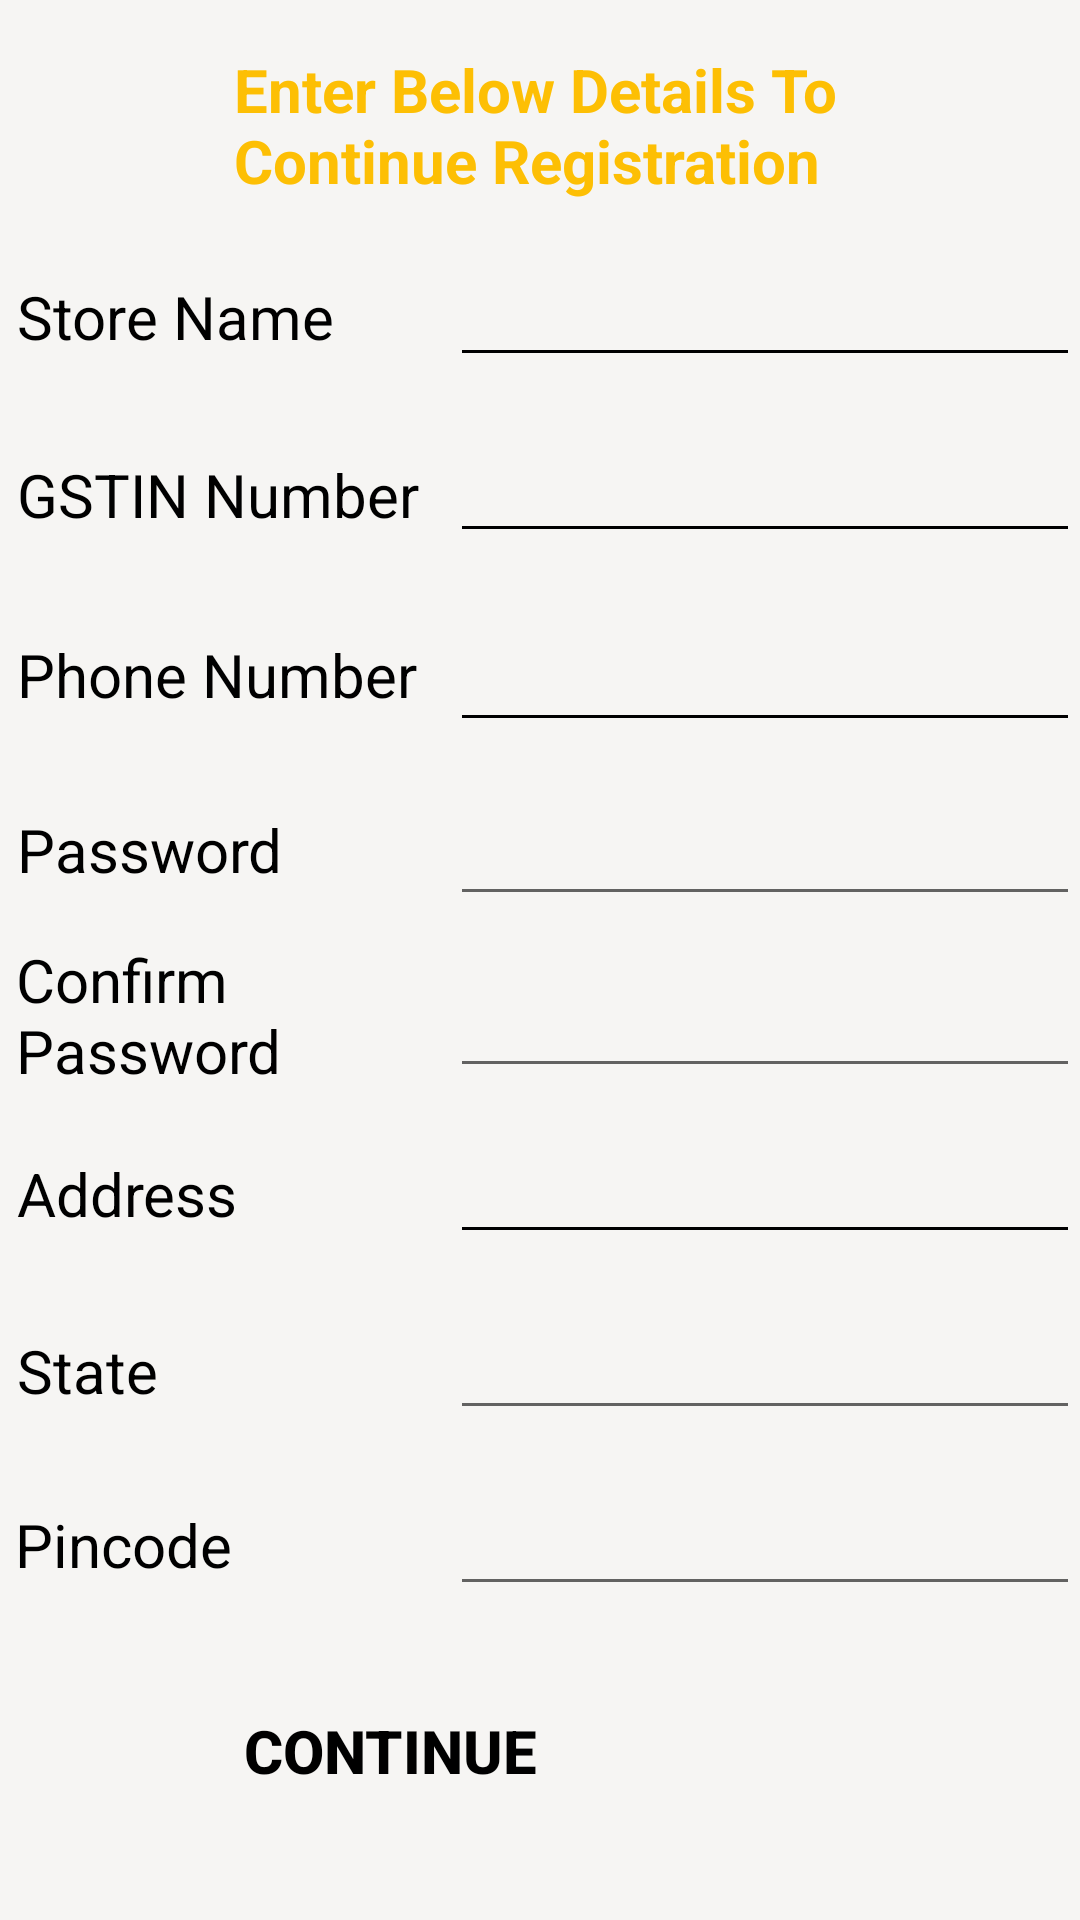

This screen was rendered from an Android layout file. Write that file and the resources it references.
<!-- AndroidManifest.xml: application theme Theme.Eudhyog -->
<!-- res/layout/selling_details.xml -->
<?xml version="1.0" encoding="utf-8"?>
<androidx.constraintlayout.widget.ConstraintLayout xmlns:android="http://schemas.android.com/apk/res/android"
    xmlns:app="http://schemas.android.com/apk/res-auto"
    xmlns:tools="http://schemas.android.com/tools"
    android:layout_width="match_parent"
    android:layout_height="match_parent"
    tools:context=".SellingDetails"
    android:background="#F6F5F3">


    <TextView
        android:id="@+id/textView5"
        android:layout_width="236dp"
        android:layout_height="64dp"
        android:padding="3dp"
        android:text="@string/details"
        android:textColor="#FDBF04"
        android:textSize="20sp"
        android:textStyle="bold"
        app:layout_constraintBottom_toBottomOf="parent"
        app:layout_constraintEnd_toEndOf="parent"
        app:layout_constraintHorizontal_bias="0.605"
        app:layout_constraintStart_toStartOf="parent"
        app:layout_constraintTop_toTopOf="parent"
        app:layout_constraintVertical_bias="0.023">

    </TextView>

    <TextView
        android:id="@+id/Username"
        android:layout_width="wrap_content"
        android:layout_height="wrap_content"
        android:text="@string/store_name"
        android:textColor="@color/black"
        android:textSize="20sp"
        app:layout_constraintBottom_toBottomOf="parent"
        app:layout_constraintEnd_toEndOf="parent"
        app:layout_constraintHorizontal_bias="0.022"
        app:layout_constraintStart_toStartOf="parent"
        app:layout_constraintTop_toTopOf="parent"
        app:layout_constraintVertical_bias="0.15" />

    <EditText
        android:id="@+id/s_storename"
        android:layout_width="wrap_content"
        android:layout_height="wrap_content"
        android:autofillHints=""
        android:backgroundTint="@color/black"
        android:ems="10"
        android:inputType="textPersonName"
        android:textColor="@color/black"
        app:layout_constraintBottom_toBottomOf="parent"
        app:layout_constraintEnd_toEndOf="parent"
        app:layout_constraintHorizontal_bias="1.0"
        app:layout_constraintStart_toStartOf="parent"
        app:layout_constraintTop_toTopOf="parent"
        app:layout_constraintVertical_bias="0.141"
        tools:ignore="LabelFor" />

    <TextView
        android:id="@+id/textView2"
        android:layout_width="wrap_content"
        android:layout_height="wrap_content"
        android:text="@string/phone_number"
        android:textColor="@color/black"
        android:textSize="20sp"
        app:layout_constraintBottom_toBottomOf="parent"
        app:layout_constraintEnd_toEndOf="parent"
        app:layout_constraintHorizontal_bias="0.025"
        app:layout_constraintStart_toStartOf="parent"
        app:layout_constraintTop_toTopOf="parent"
        app:layout_constraintVertical_bias="0.345" />

    <EditText
        android:id="@+id/s_phone"
        android:layout_width="wrap_content"
        android:layout_height="wrap_content"
        android:backgroundTint="@color/black"
        android:ems="10"
        android:inputType="phone"
        android:maxLength="10"
        android:textColor="@color/black"
        app:layout_constraintBottom_toBottomOf="parent"
        app:layout_constraintEnd_toEndOf="parent"
        app:layout_constraintHorizontal_bias="1.0"
        app:layout_constraintStart_toStartOf="parent"
        app:layout_constraintTop_toTopOf="parent"
        app:layout_constraintVertical_bias="0.344"
        tools:ignore="Autofill,LabelFor" />

    <TextView
        android:id="@+id/textView4"
        android:layout_width="wrap_content"
        android:layout_height="wrap_content"
        android:text="@string/address"
        android:textColor="@color/black"
        android:textSize="20sp"
        app:layout_constraintBottom_toBottomOf="parent"
        app:layout_constraintEnd_toEndOf="parent"
        app:layout_constraintHorizontal_bias="0.02"
        app:layout_constraintStart_toStartOf="parent"
        app:layout_constraintTop_toTopOf="parent"
        app:layout_constraintVertical_bias="0.627" />

    <EditText
        android:id="@+id/s_add"
        android:layout_width="wrap_content"
        android:layout_height="wrap_content"
        android:backgroundTint="@color/black"
        android:ems="10"
        android:inputType="textPostalAddress"
        android:textColor="@color/black"
        app:layout_constraintBottom_toBottomOf="parent"
        app:layout_constraintEnd_toEndOf="parent"
        app:layout_constraintHorizontal_bias="1.0"
        app:layout_constraintStart_toStartOf="parent"
        app:layout_constraintTop_toTopOf="parent"
        app:layout_constraintVertical_bias="0.629"
        tools:ignore="Autofill,LabelFor" />

    <TextView
        android:id="@+id/textView"
        android:layout_width="wrap_content"
        android:layout_height="wrap_content"
        android:text="GSTIN Number"
        android:textColor="@color/black"
        android:textSize="20sp"
        app:layout_constraintBottom_toBottomOf="parent"
        app:layout_constraintEnd_toEndOf="parent"
        app:layout_constraintHorizontal_bias="0.025"
        app:layout_constraintStart_toStartOf="parent"
        app:layout_constraintTop_toTopOf="parent"
        app:layout_constraintVertical_bias="0.247" />

    <EditText
        android:id="@+id/gstin_no"
        android:layout_width="wrap_content"
        android:layout_height="wrap_content"
        android:backgroundTint="@color/black"
        android:ems="10"
        android:inputType="text"
        android:maxLength="15"
        android:textColor="@color/black"
        app:layout_constraintBottom_toBottomOf="parent"
        app:layout_constraintEnd_toEndOf="parent"
        app:layout_constraintHorizontal_bias="1.0"
        app:layout_constraintStart_toStartOf="parent"
        app:layout_constraintTop_toTopOf="parent"
        app:layout_constraintVertical_bias="0.239"
        tools:ignore="Autofill,LabelFor" />

    <androidx.appcompat.widget.AppCompatButton
        android:id="@+id/con"
        android:layout_width="260dp"
        android:layout_height="50dp"
        android:layout_marginBottom="5dp"
        android:background="@drawable/buttoncurveright"
        android:backgroundTint="#FDBF04"
        android:text="Continue"
        android:textAlignment="center"
        android:textColor="@color/black"
        android:textSize="20sp"
        android:textStyle="bold"
        app:layout_constraintBottom_toBottomOf="parent"
        app:layout_constraintEnd_toEndOf="parent"
        app:layout_constraintHorizontal_bias="0.0"
        app:layout_constraintStart_toStartOf="parent"
        app:layout_constraintTop_toTopOf="parent"
        app:layout_constraintVertical_bias="0.955"
        tools:ignore="HardcodedText" />

    <TextView
        android:id="@+id/textView11"
        android:layout_width="wrap_content"
        android:layout_height="wrap_content"
        android:text="Password"
        android:textColor="@color/black"
        android:textSize="20sp"
        app:layout_constraintBottom_toBottomOf="parent"
        app:layout_constraintEnd_toEndOf="parent"
        app:layout_constraintHorizontal_bias="0.021"
        app:layout_constraintStart_toStartOf="parent"
        app:layout_constraintTop_toTopOf="parent"
        app:layout_constraintVertical_bias="0.44" />

    <TextView
        android:id="@+id/textView15"
        android:layout_width="wrap_content"
        android:layout_height="wrap_content"
        android:text="Pincode"
        android:textColor="@color/black"
        android:textSize="20sp"
        app:layout_constraintBottom_toBottomOf="parent"
        app:layout_constraintEnd_toEndOf="parent"
        app:layout_constraintHorizontal_bias="0.017"
        app:layout_constraintStart_toStartOf="parent"
        app:layout_constraintTop_toTopOf="parent"
        app:layout_constraintVertical_bias="0.818" />

    <TextView
        android:id="@+id/textView13"
        android:layout_width="133dp"
        android:layout_height="56dp"
        android:text="Confirm Password"
        android:textColor="@color/black"
        android:textSize="20sp"
        app:layout_constraintBottom_toBottomOf="parent"
        app:layout_constraintEnd_toEndOf="parent"
        app:layout_constraintHorizontal_bias="0.024"
        app:layout_constraintStart_toStartOf="parent"
        app:layout_constraintTop_toTopOf="parent"
        app:layout_constraintVertical_bias="0.536" />

    <TextView
        android:id="@+id/textView14"
        android:layout_width="wrap_content"
        android:layout_height="wrap_content"
        android:text="State"
        android:textColor="@color/black"
        android:textSize="20sp"
        app:layout_constraintBottom_toBottomOf="parent"
        app:layout_constraintEnd_toEndOf="parent"
        app:layout_constraintHorizontal_bias="0.018"
        app:layout_constraintStart_toStartOf="parent"
        app:layout_constraintTop_toTopOf="parent"
        app:layout_constraintVertical_bias="0.723" />

    <EditText
        android:id="@+id/s_password"
        android:layout_width="wrap_content"
        android:layout_height="wrap_content"
        android:ems="10"
        android:inputType="textPassword"
        android:maxLength="8"
        app:layout_constraintBottom_toBottomOf="parent"
        app:layout_constraintEnd_toEndOf="parent"
        app:layout_constraintHorizontal_bias="1.0"
        app:layout_constraintStart_toStartOf="parent"
        app:layout_constraintTop_toTopOf="parent"
        app:layout_constraintVertical_bias="0.441" />

    <EditText
        android:id="@+id/s_cpassword"
        android:layout_width="wrap_content"
        android:layout_height="wrap_content"
        android:ems="10"
        android:maxLength="8"
        android:inputType="textPassword"
        app:layout_constraintBottom_toBottomOf="parent"
        app:layout_constraintEnd_toEndOf="parent"
        app:layout_constraintHorizontal_bias="1.0"
        app:layout_constraintStart_toStartOf="parent"
        app:layout_constraintTop_toTopOf="parent"
        app:layout_constraintVertical_bias="0.537" />

    <EditText
        android:id="@+id/s_state"
        android:layout_width="wrap_content"
        android:layout_height="wrap_content"
        android:ems="10"
        android:inputType="textPersonName"
        app:layout_constraintBottom_toBottomOf="parent"
        app:layout_constraintEnd_toEndOf="parent"
        app:layout_constraintHorizontal_bias="1.0"
        app:layout_constraintStart_toStartOf="parent"
        app:layout_constraintTop_toTopOf="parent"
        app:layout_constraintVertical_bias="0.727" />

    <EditText
        android:id="@+id/s_pin"
        android:layout_width="wrap_content"
        android:layout_height="wrap_content"
        android:ems="10"
        android:maxLength="6"
        android:inputType="number"
        app:layout_constraintBottom_toBottomOf="parent"
        app:layout_constraintEnd_toEndOf="parent"
        app:layout_constraintHorizontal_bias="1.0"
        app:layout_constraintStart_toStartOf="parent"
        app:layout_constraintTop_toTopOf="parent"
        app:layout_constraintVertical_bias="0.825" />

</androidx.constraintlayout.widget.ConstraintLayout>
<!-- resources referenced by this layout -->
<resources>
  <color name="black">#FF000000</color>
  <string name="address">Address</string>
  <string name="details">Enter Below Details To Continue Registration</string>
  <string name="phone_number">Phone Number</string>
  <string name="store_name">Store Name</string>
  <style name="Theme.Eudhyog" parent="Theme.MaterialComponents.DayNight.DarkActionBar">
          
          <item name="colorPrimary">@color/purple_200</item>
          <item name="colorPrimaryVariant">@color/purple_700</item>
          <item name="colorOnPrimary">@color/black</item>
          
          <item name="colorSecondary">@color/teal_200</item>
          <item name="colorSecondaryVariant">@color/teal_200</item>
          <item name="colorOnSecondary">@color/black</item>
          
          <item name="android:statusBarColor" tools:targetApi="l">?attr/colorPrimaryVariant</item>
          
      </style>
  <color name="purple_200">#FFBB86FC</color>
  <color name="purple_700">#FF3700B3</color>
  <color name="teal_200">#FF03DAC5</color>
</resources>
